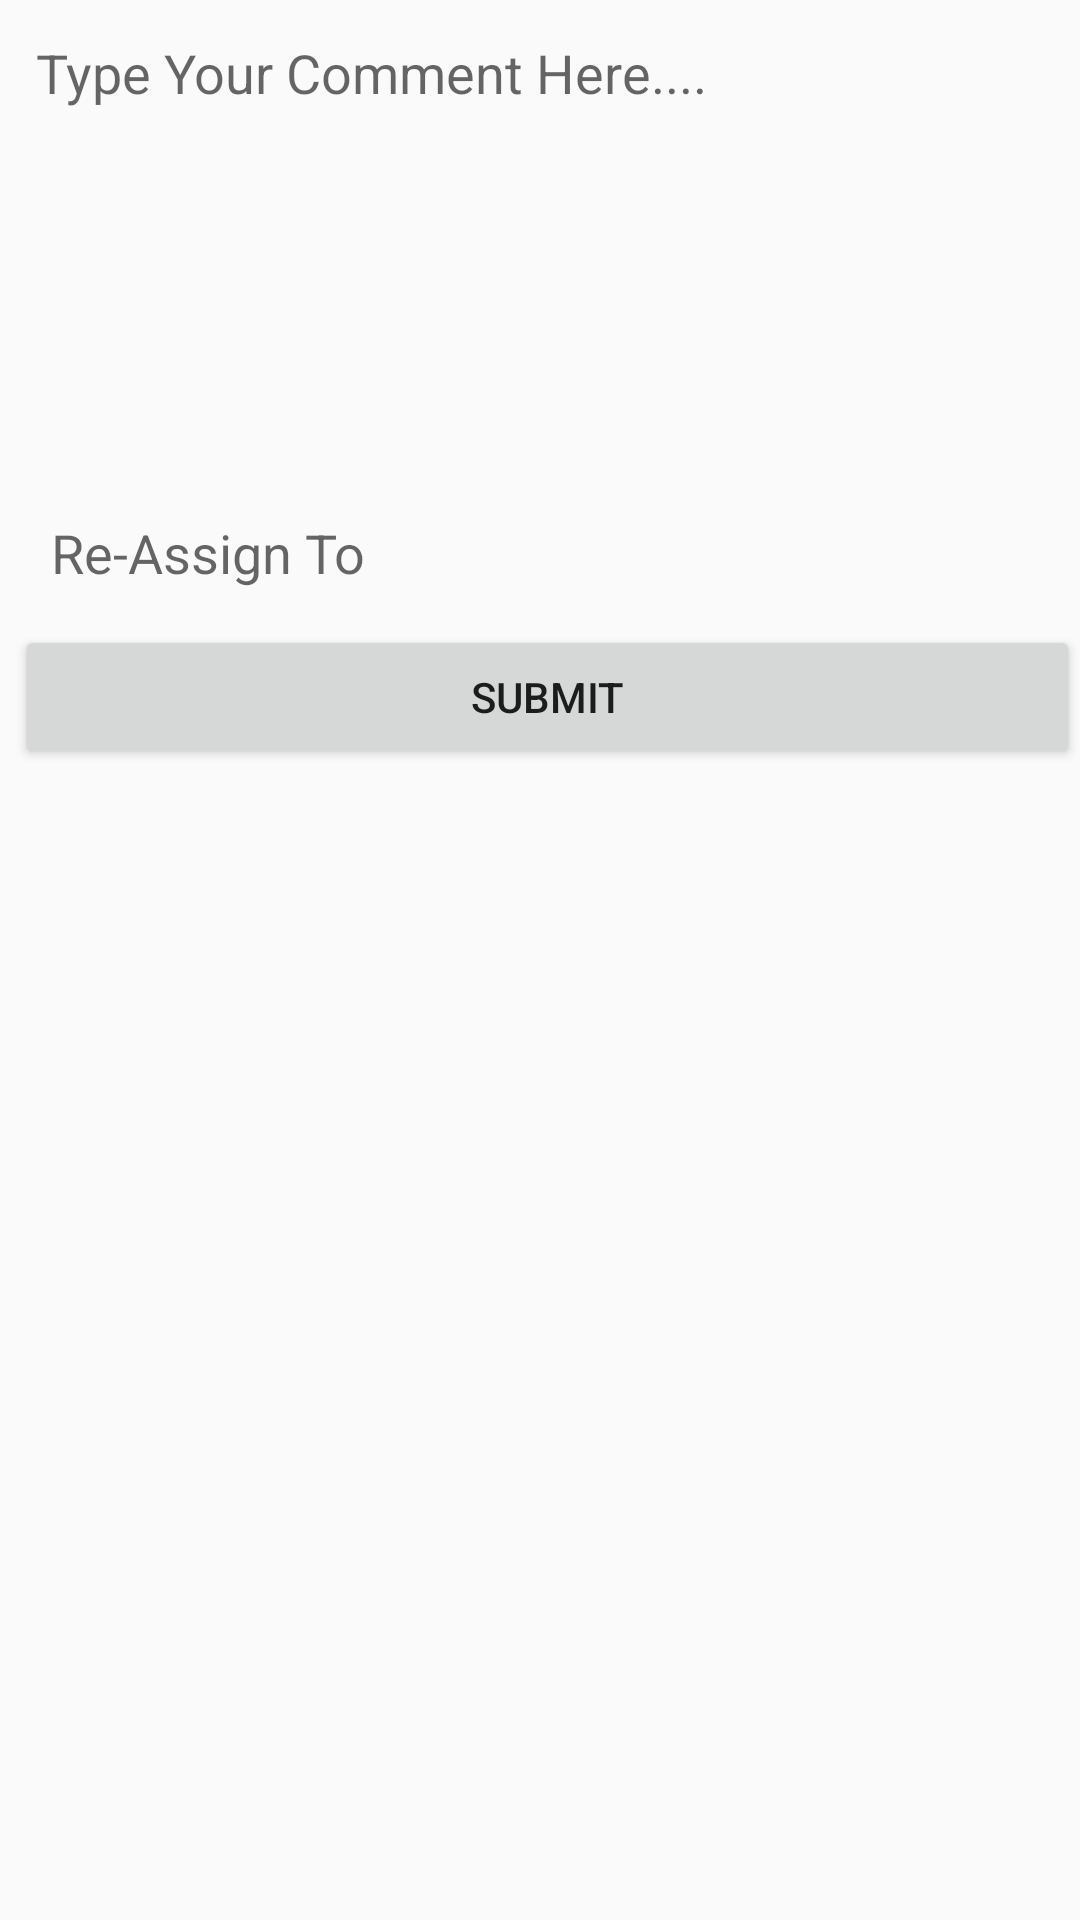

This screen was rendered from an Android layout file. Write that file and the resources it references.
<!-- AndroidManifest.xml: application theme AppTheme -->
<!-- res/layout/submit_dialog_reject.xml -->
<?xml version="1.0" encoding="utf-8"?>
<RelativeLayout xmlns:android="http://schemas.android.com/apk/res/android"
    android:layout_width="match_parent"
    android:layout_height="match_parent">


    <EditText
        android:layout_width="fill_parent"
        android:layout_height="150dp"
        android:id="@+id/subimt_comment_text"
        android:padding="7dp"
        android:hint="Type Your Comment Here...."
        android:gravity="top"
        android:layout_margin="5dp"
        android:background="@drawable/edittext_modified"
        android:layout_alignParentTop="true"
        android:layout_alignParentLeft="true"
        android:layout_alignParentStart="true" />

    <Button
        style="?android:attr/buttonStyleSmall"
        android:layout_width="fill_parent"
        android:layout_height="wrap_content"
        android:text="Submit"
        android:layout_below="@+id/editText_assign"
        android:id="@+id/button_submit"
        android:layout_centerVertical="true"
        android:layout_alignLeft="@+id/subimt_comment_text"
        android:layout_alignStart="@+id/subimt_comment_text" />

    <EditText
        android:layout_width="wrap_content"
        android:layout_height="wrap_content"
        android:id="@+id/editText_assign"
        android:hint="Re-Assign To"
        android:padding="7dp"
        android:layout_margin="5dp"
        android:focusable="false"
        android:background="@drawable/edittext_modified"
        android:layout_below="@+id/subimt_comment_text"
        android:layout_alignLeft="@+id/subimt_comment_text"
        android:layout_alignStart="@+id/subimt_comment_text"
        android:layout_alignParentRight="true"
        android:layout_alignParentEnd="true" />

</RelativeLayout>
<!-- resources referenced by this layout -->
<resources>
  <style name="AppTheme" parent="Theme.AppCompat.Light.DarkActionBar">
          
          <item name="android:textColorHighlight">@color/text_color</item>
          
          <item name="windowActionBar">false</item>
          <item name="windowNoTitle">true</item>
          <item name="colorPrimary">@color/colorPrimary</item>
          <item name="colorPrimaryDark">@color/colorPrimaryDark</item>
          <item name="colorAccent">@color/colorAccent</item>
      </style>
  <color name="text_color">#000000</color>
  <color name="colorPrimary">#3F51B5</color>
  <color name="colorPrimaryDark">#303F9F</color>
  <color name="colorAccent">#00c6d7</color>
</resources>
